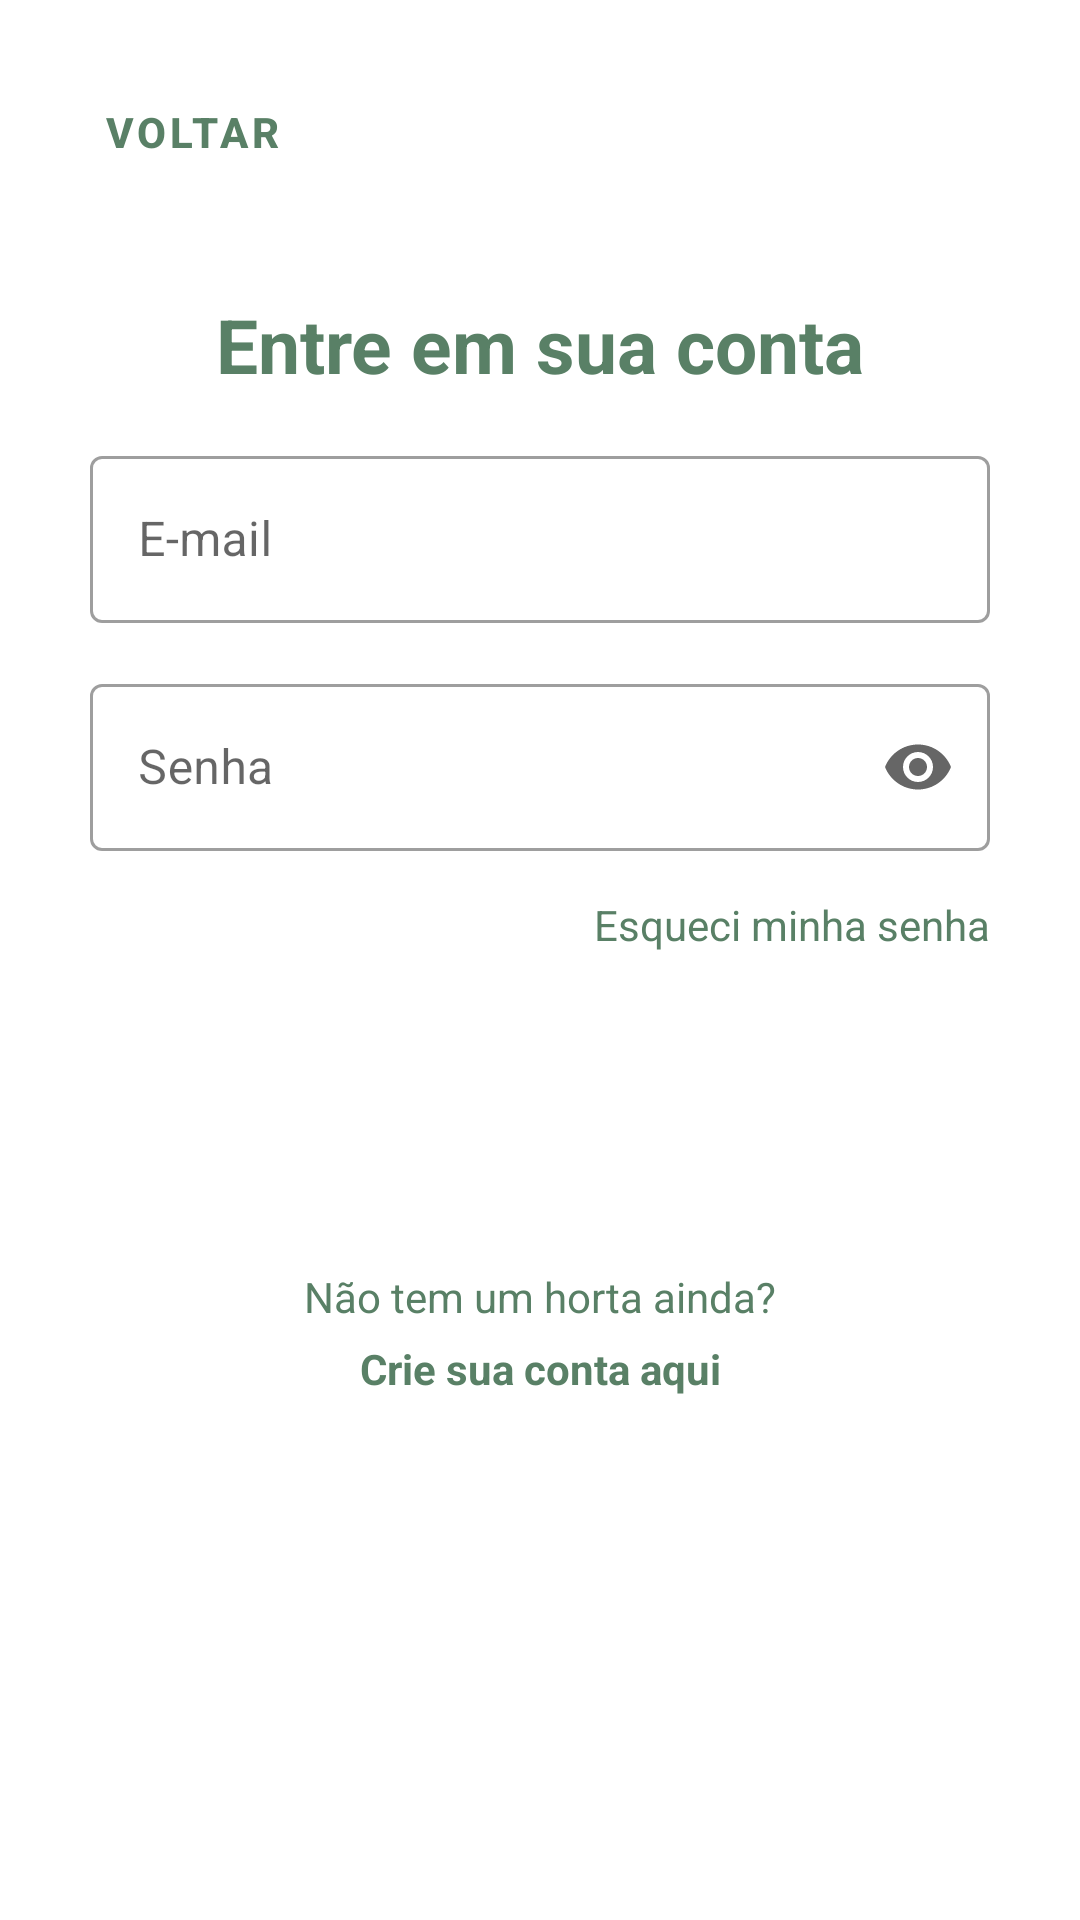

Produce the Android XML layout that renders to this screen, including the resource entries it uses.
<!-- AndroidManifest.xml: application theme Theme.Hortalize -->
<!-- res/layout/activity_login.xml -->
<?xml version="1.0" encoding="utf-8"?>
<androidx.constraintlayout.widget.ConstraintLayout xmlns:android="http://schemas.android.com/apk/res/android"
    xmlns:app="http://schemas.android.com/apk/res-auto"
    xmlns:tools="http://schemas.android.com/tools"
    android:layout_width="match_parent"
    android:layout_height="match_parent"
    tools:context=".LoginActivity">

    <Button
        android:id="@+id/button1"
        style="@style/Widget.MaterialComponents.Button.TextButton"
        android:layout_width="wrap_content"
        android:layout_height="wrap_content"
        android:layout_margin="20dp"
        android:text="Voltar"
        android:textStyle="bold"
        android:textColor="@color/background"
        app:layout_constraintStart_toStartOf="parent"
        app:layout_constraintTop_toTopOf="parent" />


    <TextView
        android:id="@+id/textView"
        android:layout_width="wrap_content"
        android:layout_height="wrap_content"
        android:layout_marginTop="30dp"
        android:text="Entre em sua conta"
        android:textColor="@color/background"
        android:textSize="25sp"
        android:textStyle="bold"
        app:layout_constraintEnd_toEndOf="parent"
        app:layout_constraintStart_toStartOf="parent"
        app:layout_constraintTop_toBottomOf="@+id/button1" />



    <com.google.android.material.textfield.TextInputLayout
        android:id="@+id/textInputEmail"
        style="@style/Widget.MaterialComponents.TextInputLayout.OutlinedBox"
        android:layout_width="300dp"
        android:layout_height="wrap_content"
        android:hint="E-mail"
        android:layout_marginTop="15dp"
        app:layout_constraintEnd_toEndOf="parent"
        app:layout_constraintStart_toStartOf="parent"
        app:layout_constraintTop_toBottomOf="@+id/textView">

        <com.google.android.material.textfield.TextInputEditText
            android:layout_width="match_parent"
            android:layout_height="wrap_content" />

    </com.google.android.material.textfield.TextInputLayout>

    <com.google.android.material.textfield.TextInputLayout
        android:id="@+id/textInputSenha"
        style="@style/Widget.MaterialComponents.TextInputLayout.OutlinedBox"
        android:layout_width="300dp"
        android:layout_height="wrap_content"
        android:hint="Senha"
        android:layout_marginTop="15dp"
        app:layout_constraintEnd_toEndOf="parent"
        app:layout_constraintStart_toStartOf="parent"
        app:endIconMode="password_toggle"
        app:layout_constraintTop_toBottomOf="@+id/textInputEmail">

        <com.google.android.material.textfield.TextInputEditText
            android:inputType="textPassword"
            android:layout_width="match_parent"
            android:layout_height="wrap_content" />

    </com.google.android.material.textfield.TextInputLayout>

    <TextView
        android:id="@+id/textViewEsqueciSenha"
        android:layout_width="wrap_content"
        android:layout_height="wrap_content"
        android:text="Esqueci minha senha"
        android:textColor="@color/background"
        android:layout_marginTop="15dp"
        app:layout_constraintEnd_toEndOf="@+id/textInputSenha"
        app:layout_constraintTop_toBottomOf="@+id/textInputSenha" />

    <Button
        android:id="@+id/buttonLogin"
        style="@style/Widget.MaterialComponents.Button"
        android:layout_width="300dp"
        android:layout_height="70dp"
        android:layout_margin="20dp"
        android:text="Ver minha horta"
        android:textStyle="bold"
        android:backgroundTint="@color/background"
        app:layout_constraintEnd_toEndOf="parent"
        app:layout_constraintStart_toStartOf="parent"
        app:layout_constraintTop_toBottomOf="@+id/textViewEsqueciSenha" />

    <TextView
        android:id="@+id/textView2"
        android:layout_width="wrap_content"
        android:layout_height="wrap_content"
        android:text="Não tem um horta ainda?"
        android:layout_marginTop="15dp"
        android:textColor="@color/background"
        app:layout_constraintEnd_toEndOf="parent"
        app:layout_constraintStart_toStartOf="parent"
        app:layout_constraintTop_toBottomOf="@+id/buttonLogin" />

    <TextView
        android:id="@+id/textViewCriarConta"
        android:layout_width="wrap_content"
        android:layout_height="wrap_content"
        android:text="Crie sua conta aqui"
        android:layout_marginTop="5dp"
        android:textColor="@color/background"
        android:textStyle="bold"
        app:layout_constraintEnd_toEndOf="parent"
        app:layout_constraintStart_toStartOf="parent"
        app:layout_constraintTop_toBottomOf="@+id/textView2" />


</androidx.constraintlayout.widget.ConstraintLayout>
<!-- resources referenced by this layout -->
<resources>
  <color name="background">#598066</color>
  <style name="Theme.Hortalize" parent="Theme.MaterialComponents.DayNight.NoActionBar">
          
          <item name="colorPrimary">@color/purple_500</item>
          <item name="colorPrimaryVariant">@color/background</item>
          <item name="colorOnPrimary">@color/white</item>
          
          <item name="colorSecondary">@color/teal_200</item>
          <item name="colorSecondaryVariant">@color/teal_700</item>
          <item name="colorOnSecondary">@color/black</item>
          
          <item name="android:statusBarColor" tools:targetApi="l">?attr/colorPrimaryVariant</item>
          
      </style>
  <color name="purple_500">#598066</color>
  <color name="white">#FFFFFFFF</color>
  <color name="teal_200">#FF03DAC5</color>
  <color name="teal_700">#FF018786</color>
  <color name="black">#FF000000</color>
</resources>
